5-way image classification set "tools" from GitHub (aiegoo/aitim-hhi); label vocabulary: background, hammer, measuring tape, pliers, screwdriver.

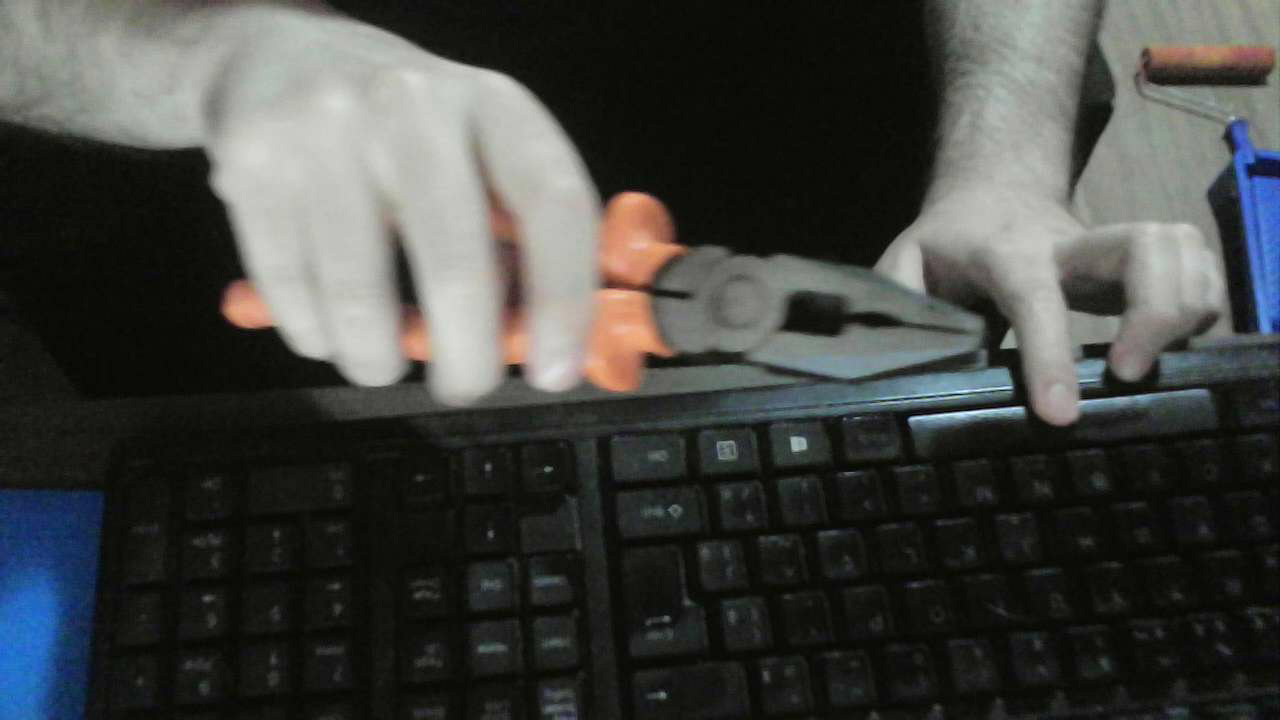
Label: pliers

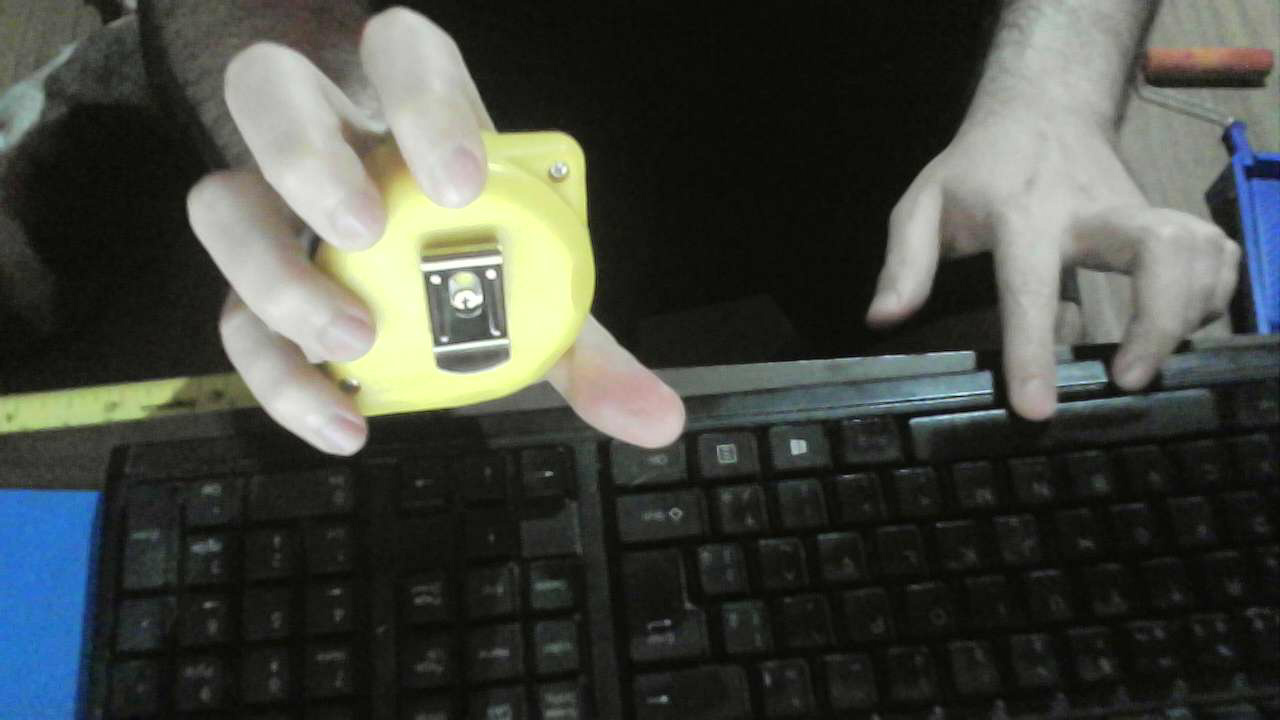
Label: measuring tape

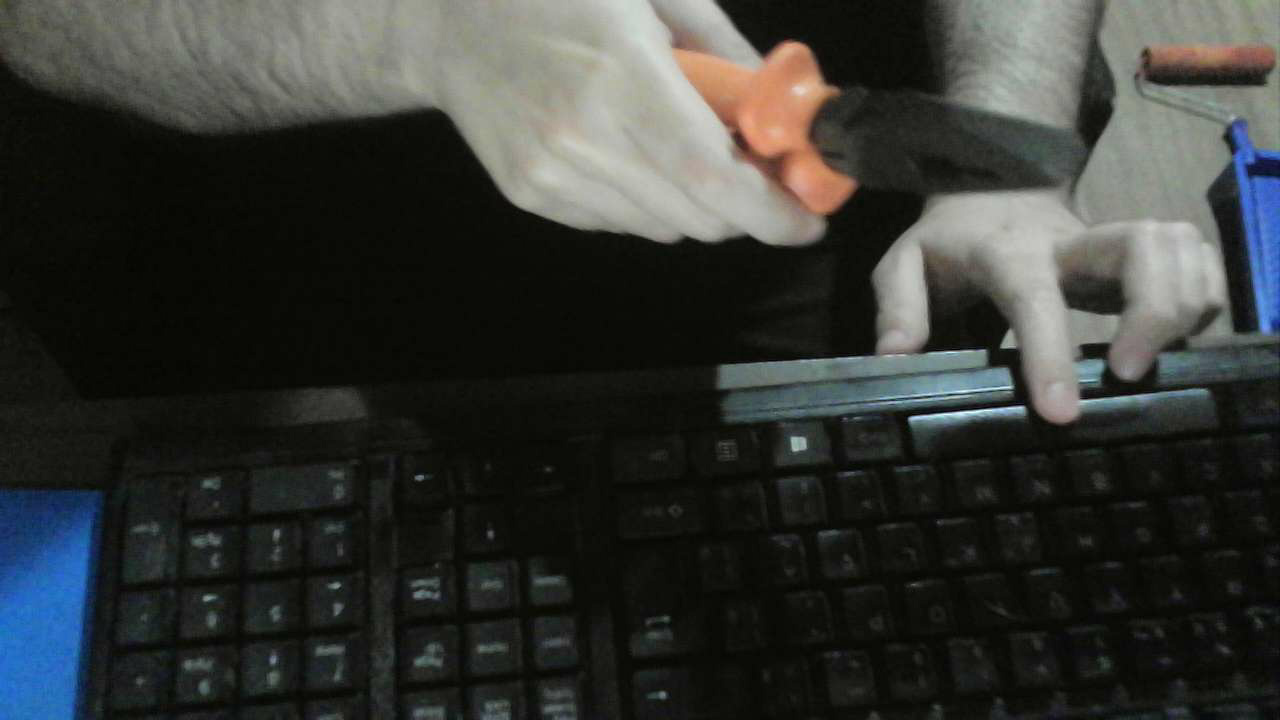
Label: pliers

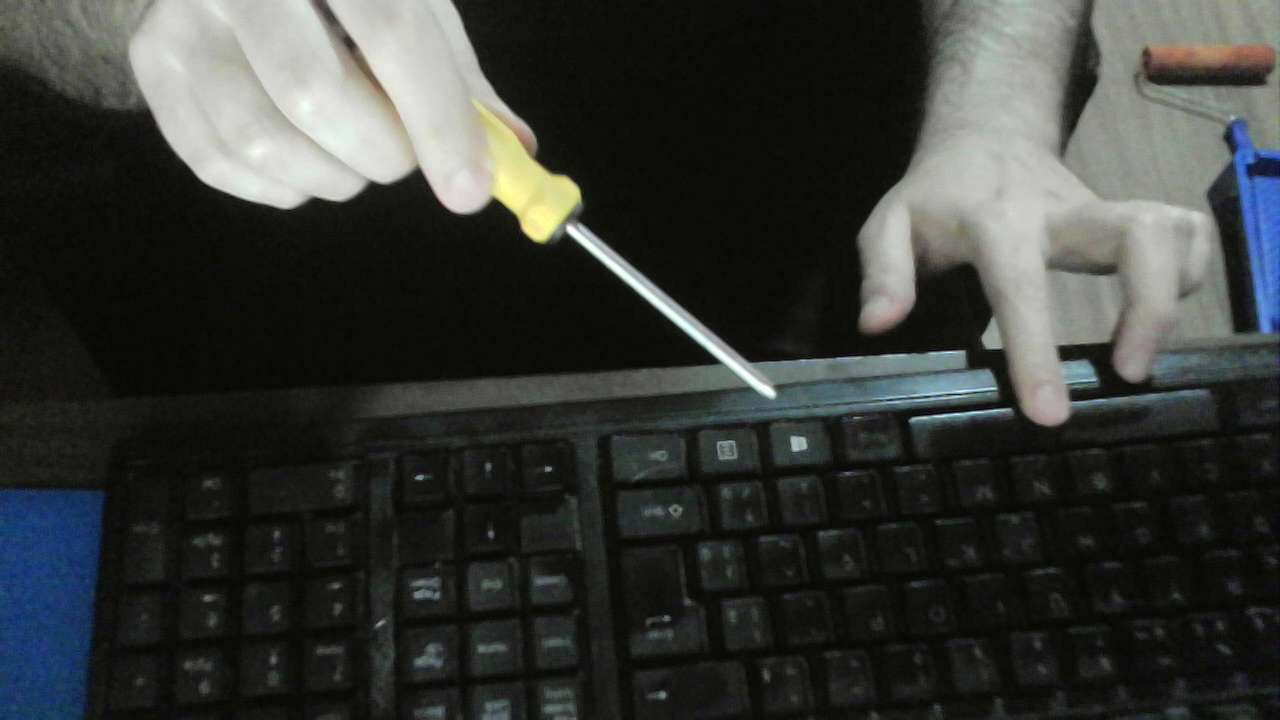
Label: screwdriver

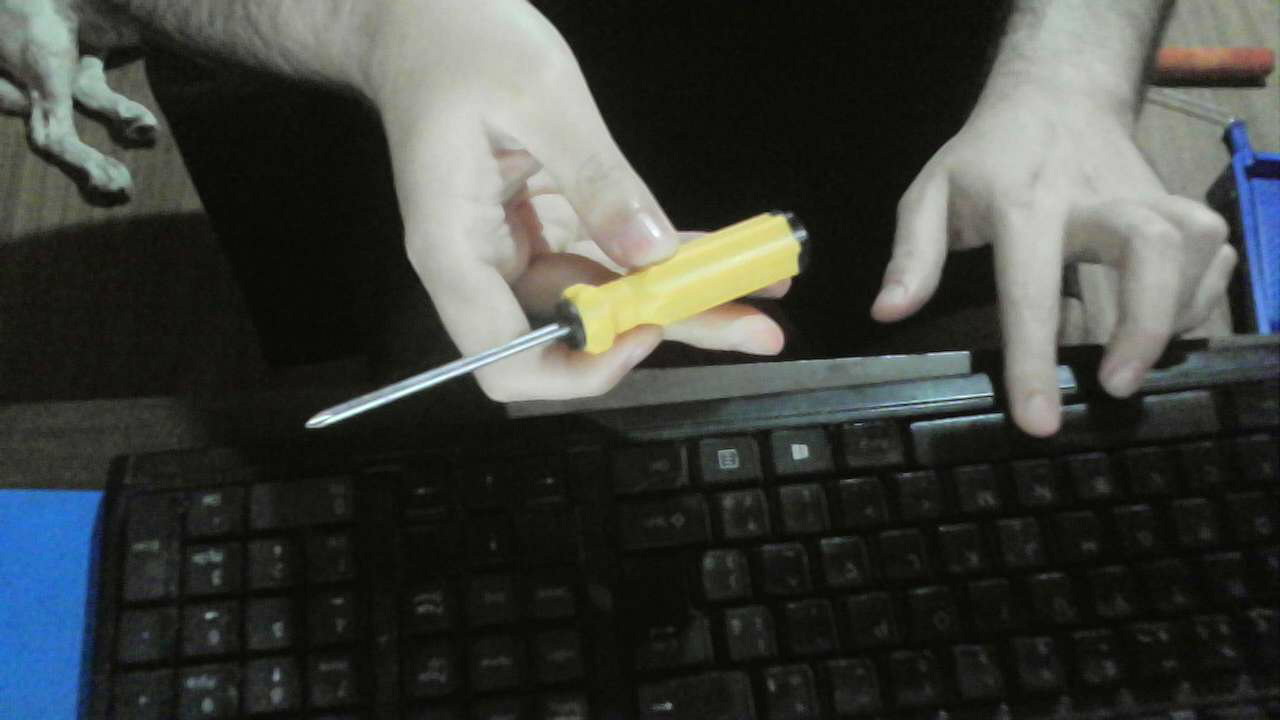
Label: screwdriver

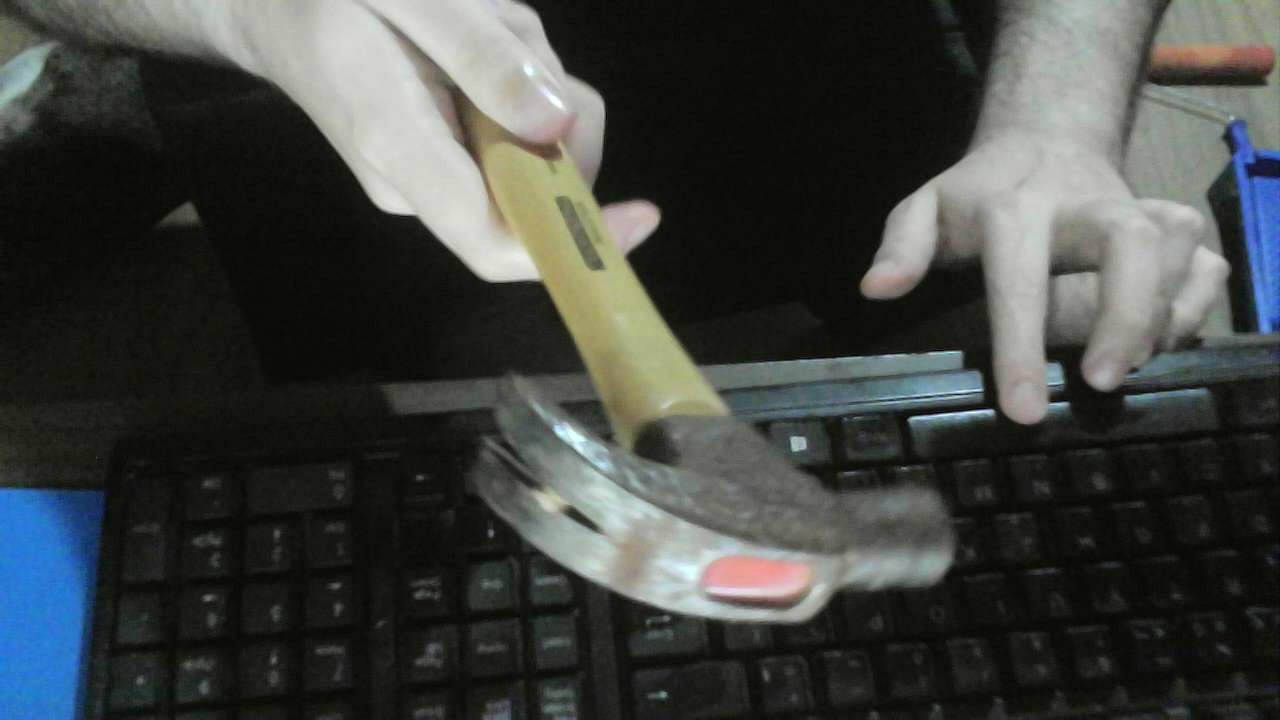
Label: hammer
